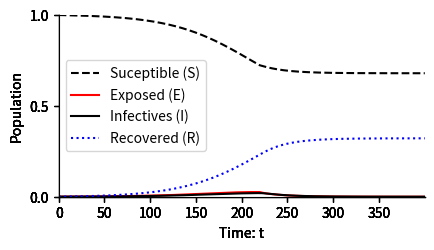

This figure's Python source:
"""
.. _epidemic:

The SEIR model
=============
  
In the SEIR model, there is an additional class for people exposed (but not yet infective). The equations 
are now,

  .. math::

     \begin{aligned}
     \frac{dS}{dt} & = - \beta S I \\
     \frac{dE}{dt} & = \beta S I - \delta E\\
     \frac{dI}{dt} & = \delta E -  \gamma I \\
     \frac{dR}{dt} & =  \gamma I 
     \end{aligned}

Simulating the model
--------------------

  Assume that :math:`\gamma=1/7` and :math:`\beta=1/5`. Write code to draw a
  graph of :math:`I(t)` as a function of time (:math:`t`) for the cases in which
  (on average) a person is exposed for 1, 5 and respectively 9 days before they are infected.
  Assume that :math:`S(0)=999/1000`, :math:`E(0)=0`
  and :math:`I(0)=1/1000`. 
"""


import numpy as np
import matplotlib.pyplot as plt
from pylab import rcParams
import matplotlib
rcParams['figure.figsize'] = 12/2.54, 6/2.54
matplotlib.font_manager.FontProperties(family='Helvetica',size=11)
from scipy import integrate

# Parameter values
beta = 1/5
gamma = 1/7

timesteps=400

# Set up the equations here
def dXdt(X, t=0):
    return np.array([  - beta*X[0]*X[2] ,              #Susceptible X[0] is S
                      beta*X[0]*X[2]   - delta*X[1],    #Exposed X[1] is I
                      delta*X[1]   - gamma*X[2],      #Infectives X[2] is I
                      gamma*X[2]])                      #Recovered X[3] is R
                 

def plotEpidemicOverTime(ax,S,E,I,R):

    ax.plot(t, S, '--',color='k', label='Suceptible (S)')
    ax.plot(t, E  , '',color='r', label='Exposed (E)')
    ax.plot(t, I  , '-',color='k', label='Infectives (I)')
    ax.plot(t, R  , ':',color='b', label='Recovered (R)')
    ax.legend(loc='best')
    ax.set_xlabel('Time: t')
    ax.set_ylabel('Population')
    ax.spines['top'].set_visible(False)
    ax.spines['right'].set_visible(False)
    ax.set_xticks(np.arange(0,timesteps,step=50))
    ax.set_yticks(np.arange(0,1.01,step=0.5))
    ax.set_xlim(0,timesteps)
    ax.set_ylim(0,1) 

t = np.linspace(0, timesteps,  1000)               # time
X0 = np.array([0.999, 0.000, 0.001,0.0000])      # initially 99.9% are uninfected
    
# Set delta here
for delta in np.array([1,1/5,1/9]):
    X = integrate.odeint(dXdt, X0, t) # uses a Python package to simulate the interactions
    S, E, I, R = X.T
    fig,ax=plt.subplots(num=1)
    plotEpidemicOverTime(ax,S,E,I,R)
    plt.show()

##############################################################################
# Does :math:`\delta` have a large effect on the final number of people infected? 
# Add a text box and explain your answer below.





############################################################################## 
# Introducing restrictions
# ------------------------
#
# The helath authority decide to introduce restrictions when a threshold :math:`I_T`% of the population
# are infected. With restrictions :math:`\beta=1/10` and without them :math:`\beta=1/5`. The other paramters are 
# :math:`\gamma=1/7` and :math:`\delta=1/3`.
# Investigate the consequences of that decision for various values of :math:`\delta`, i.e. 
# simulate the spread,with :math:`\beta=1/5` until :math:`I(t)=I_T` and then with :math:`\beta=1/10`. 
# Make plots of :math:`R(t)` for different :math:`T` values
#



t1 = np.linspace(0, timesteps,  1000)               # time
X0 = np.array([0.999, 0.000, 0.001,0.0000])      # initially 99.9% are uninfected
    
# Set delta here
for IT in np.array([0.005,0.01,0.02]):
    beta = 1/5
    X1 = integrate.odeint(dXdt, X0, t1) # uses a Python package to simulate the interactions
    S, E, I, R = X1.T
    ind = (I>=IT).nonzero()[0]
    onepercent=int(ind[0])
    New_X0 = X1[onepercent,:]
    X = X1[:onepercent,:]
    t = t1[:onepercent]
    t2 = np.linspace(t1[onepercent], timesteps,  1000)   
    
    beta = 1/10
    X2 = integrate.odeint(dXdt, New_X0, t2) # uses a Python package to simulate the interactions
    X = np.concatenate((X, X2), axis=0)
    t = np.concatenate((t, t2), axis=0)
    S, E, I, R = X.T
    fig,ax=plt.subplots(num=1)
    plotEpidemicOverTime(ax,S,E,I,R)
    plt.show()

############################################################################## 
# Code help
# ---------
#
# The following command will help you find then :math:`I(t) \geq 0.01`

I = np.array([0.001, 0.0025, 0.005, 0.01, 0.02, 0.05])
ind = (I>=0.01).nonzero()[0]
onepercent=int(ind[0])
print('Infectives became 1 percent at time %d'% onepercent)

############################################################################## 
#
# The following code concatenates two arrays

X1 = np.array([[1, 2],[2,3],[3,6]])
X2 = np.array([[3, 8],[4,9],[5,12]])

X = np.concatenate((X1, X2), axis=0)

print('Concatinated matrix:\n')
print(X)


############################################################################## 
# Conclusions
# -----------
#
# Add a text box below and describe (in words) how :math:`\delta` affects the outcome.
#
